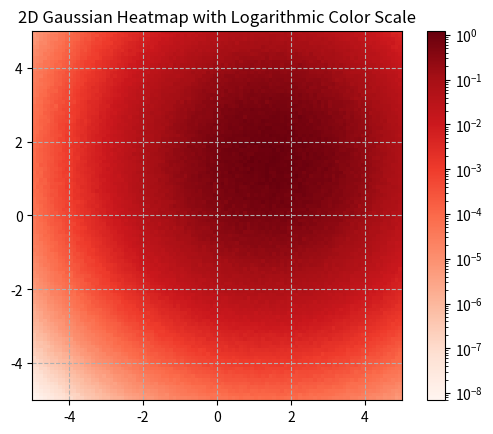

This figure's Python source:
import numpy as np
import matplotlib.pyplot as plt
from matplotlib.colors import LogNorm

# 定义高斯函数
def gaussian(x, y, sigma_x, sigma_y, mu_x, mu_y):
    return np.exp(-((x+ - mu_x)**2 / (2 * sigma_x**2) + (y - mu_y)**2 / (2 * sigma_y**2)))

# 创建网格
x = np.linspace(-5, 5, 100)
y = np.linspace(-5, 5, 100)
X, Y = np.meshgrid(x, y)

# 高斯分布参数
sigma_x, sigma_y = 1.5, 1.5
mu_x, mu_y = 1.5, 1.5

# 计算具有噪声的高斯函数值
Z = gaussian(X, Y, sigma_x, sigma_y, mu_x, mu_y)*(1+0.1*np.random.randn(100,100))

# 绘制热力图，使用LogNorm来得到对数刻度的色彩映射
plt.imshow(Z, extent=[-5, 5, -5, 5], origin='lower', norm=LogNorm(), cmap='Reds')
plt.colorbar()
plt.title('2D Gaussian Heatmap with Logarithmic Color Scale')

# 画虚线格子
plt.grid(linestyle='--')
plt.show()
plt.savefig('gaussian_heatmap.pdf')
